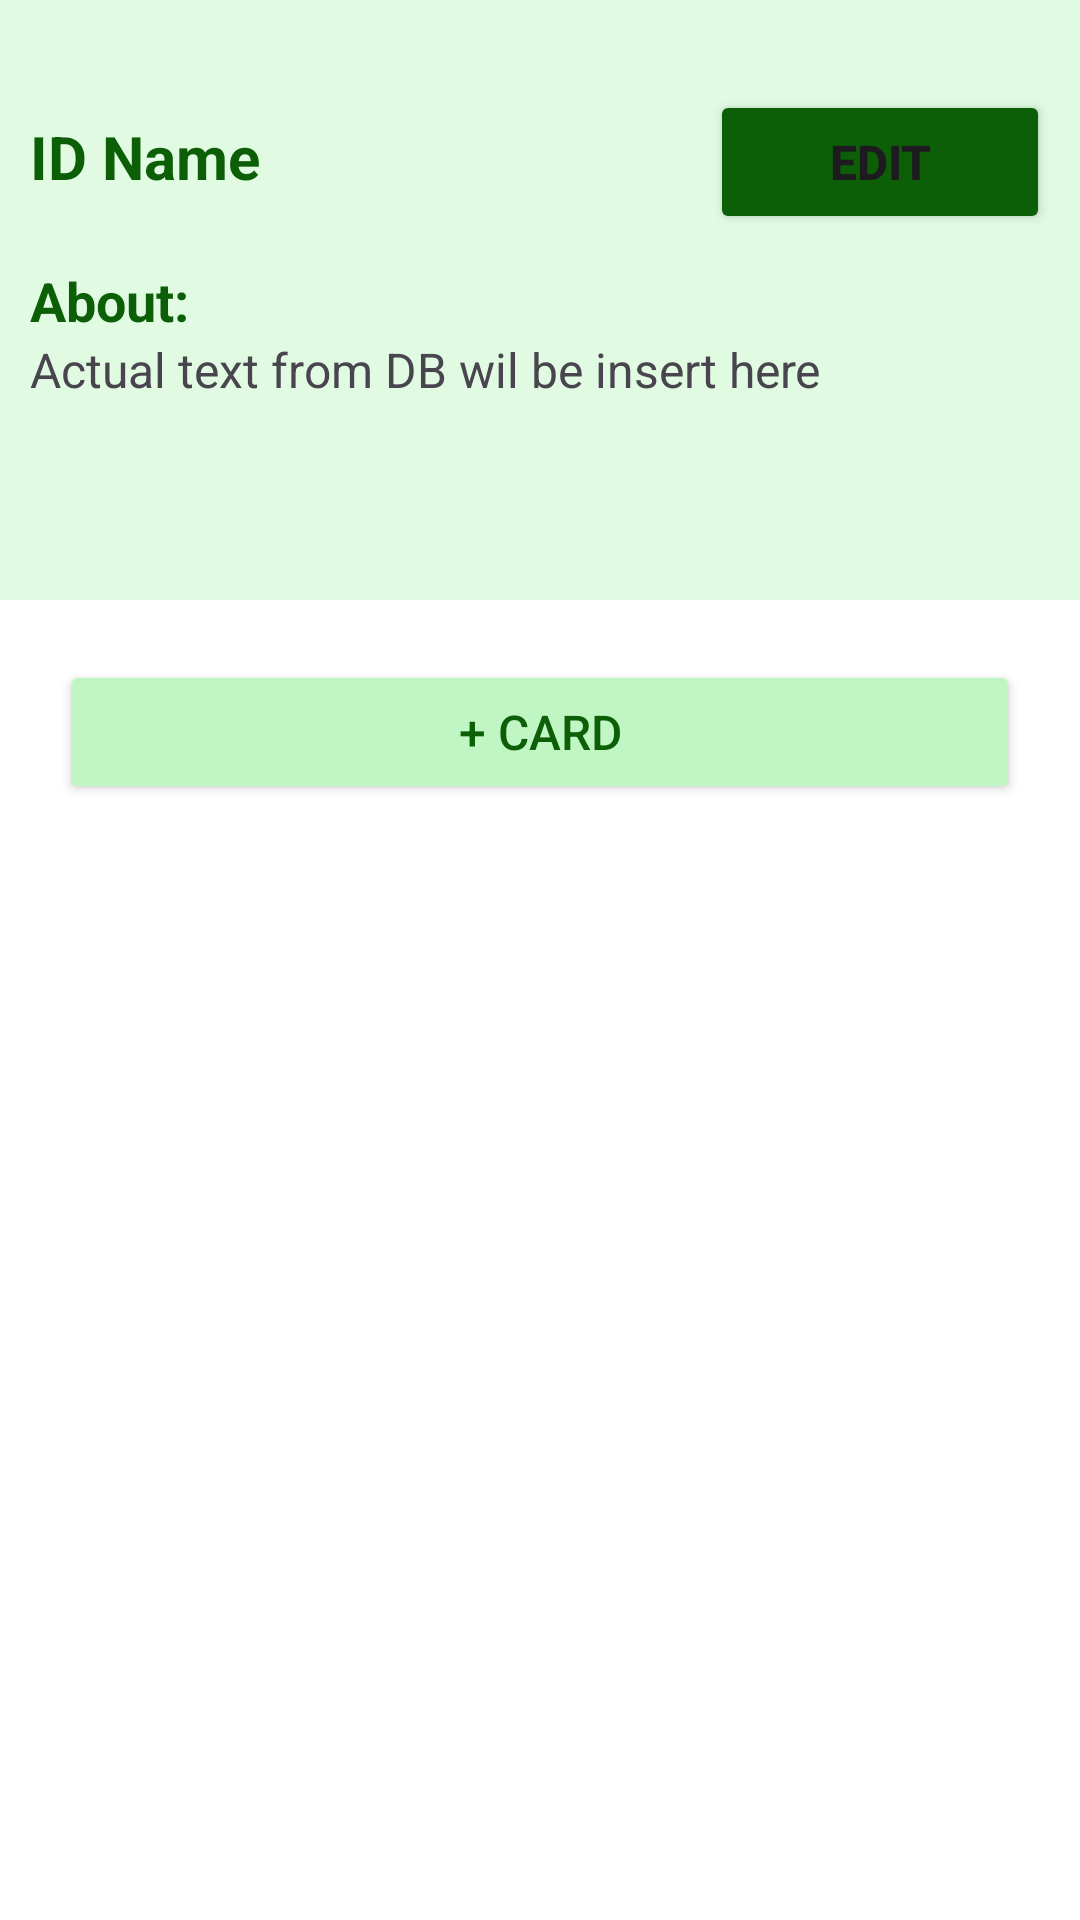

Here is an Android app screen rendered from its layout file. Give the layout XML and the strings, colors and styles it references.
<!-- AndroidManifest.xml: application theme Theme.Project3_tngo26 -->
<!-- res/layout/activity_manage_single_set.xml -->
<?xml version="1.0" encoding="utf-8"?>
<LinearLayout xmlns:android="http://schemas.android.com/apk/res/android"
    xmlns:app="http://schemas.android.com/apk/res-auto"
    xmlns:tools="http://schemas.android.com/tools"
    android:id="@+id/main"
    android:layout_width="match_parent"
    android:layout_height="match_parent"
    android:orientation="vertical"
    android:background="@color/white"
    tools:context=".ManageSingleSet">


    <LinearLayout
        android:layout_width="match_parent"
        android:layout_height="200dp"
        android:orientation="vertical"
        android:background="@color/green_lv1"
        android:paddingTop="30dp"
        android:paddingHorizontal="10dp">

        <LinearLayout
            android:layout_width="match_parent"
            android:layout_height="wrap_content"
            android:orientation="horizontal">

            <TextView
                android:id="@+id/set_id_tv"
                android:layout_weight="1"
                android:layout_width="match_parent"
                android:layout_height="wrap_content"
                android:textSize="20dp"
                android:textColor="@color/green_text"
                android:textStyle="bold"
                android:text="ID Name"/>

            <Button
                android:id="@+id/edit_set_btn"
                android:onClick="editSet"
                android:layout_weight="2"
                android:layout_width="match_parent"
                android:layout_height="wrap_content"
                android:textStyle="bold"
                android:textSize="16dp"
                android:backgroundTint="@color/green_text"
                android:text="Edit"/>

        </LinearLayout>


        <LinearLayout
            android:layout_width="match_parent"
            android:layout_height="match_parent"
            android:layout_marginTop="10dp"
            android:orientation="vertical">


            <TextView
                android:layout_width="wrap_content"
                android:layout_height="wrap_content"
                android:textSize="18dp"
                android:textStyle="bold"
                android:textColor="@color/green_text"
                android:text="About:"/>

            <TextView
                android:id="@+id/set_about_tv"
                android:layout_width="match_parent"
                android:layout_height="wrap_content"
                android:textSize="16dp"
                android:text="Actual text from DB wil be insert here"/>

        </LinearLayout>

    </LinearLayout>


    <LinearLayout
        android:layout_width="match_parent"
        android:layout_height="match_parent"
        android:orientation="vertical"
        android:layout_marginHorizontal="20dp">

        <Button
            android:id="@+id/add_card_btn"
            android:onClick="createCard"
            android:layout_marginTop="20dp"
            android:layout_width="match_parent"
            android:layout_height="wrap_content"
            android:textSize="16dp"
            android:textColor="@color/green_text"
            android:backgroundTint="@color/green_lv2"
            android:text="+ Card"/>



        <ListView
            android:id="@+id/list_cards"
            android:layout_width="match_parent"
            android:layout_height="400dp"
            android:divider="@color/white"
            android:dividerHeight="10dp"
            android:layout_marginVertical="10dp"/>


        <Button
            android:id="@+id/refresh2_btn"
            android:onClick="refreshScreen2"
            android:layout_width="match_parent"
            android:layout_height="wrap_content"
            android:backgroundTint="@color/green_text"
            android:layout_marginHorizontal="80dp"
            android:textStyle="bold"
            android:textSize="16dp"
            android:text="Refresh"/>



    </LinearLayout>





</LinearLayout>
<!-- resources referenced by this layout -->
<resources>
  <color name="green_lv1">#E0FBE2</color>
  <color name="green_lv2">#BFF6C3</color>
  <color name="green_text">#0C5E07 </color>
  <color name="white">#FFFFFFFF</color>
  <style name="Theme.Project3_tngo26" parent="Base.Theme.Project3_tngo26" />
  <style name="Base.Theme.Project3_tngo26" parent="Theme.Material3.DayNight.NoActionBar">
          
          
      </style>
</resources>
